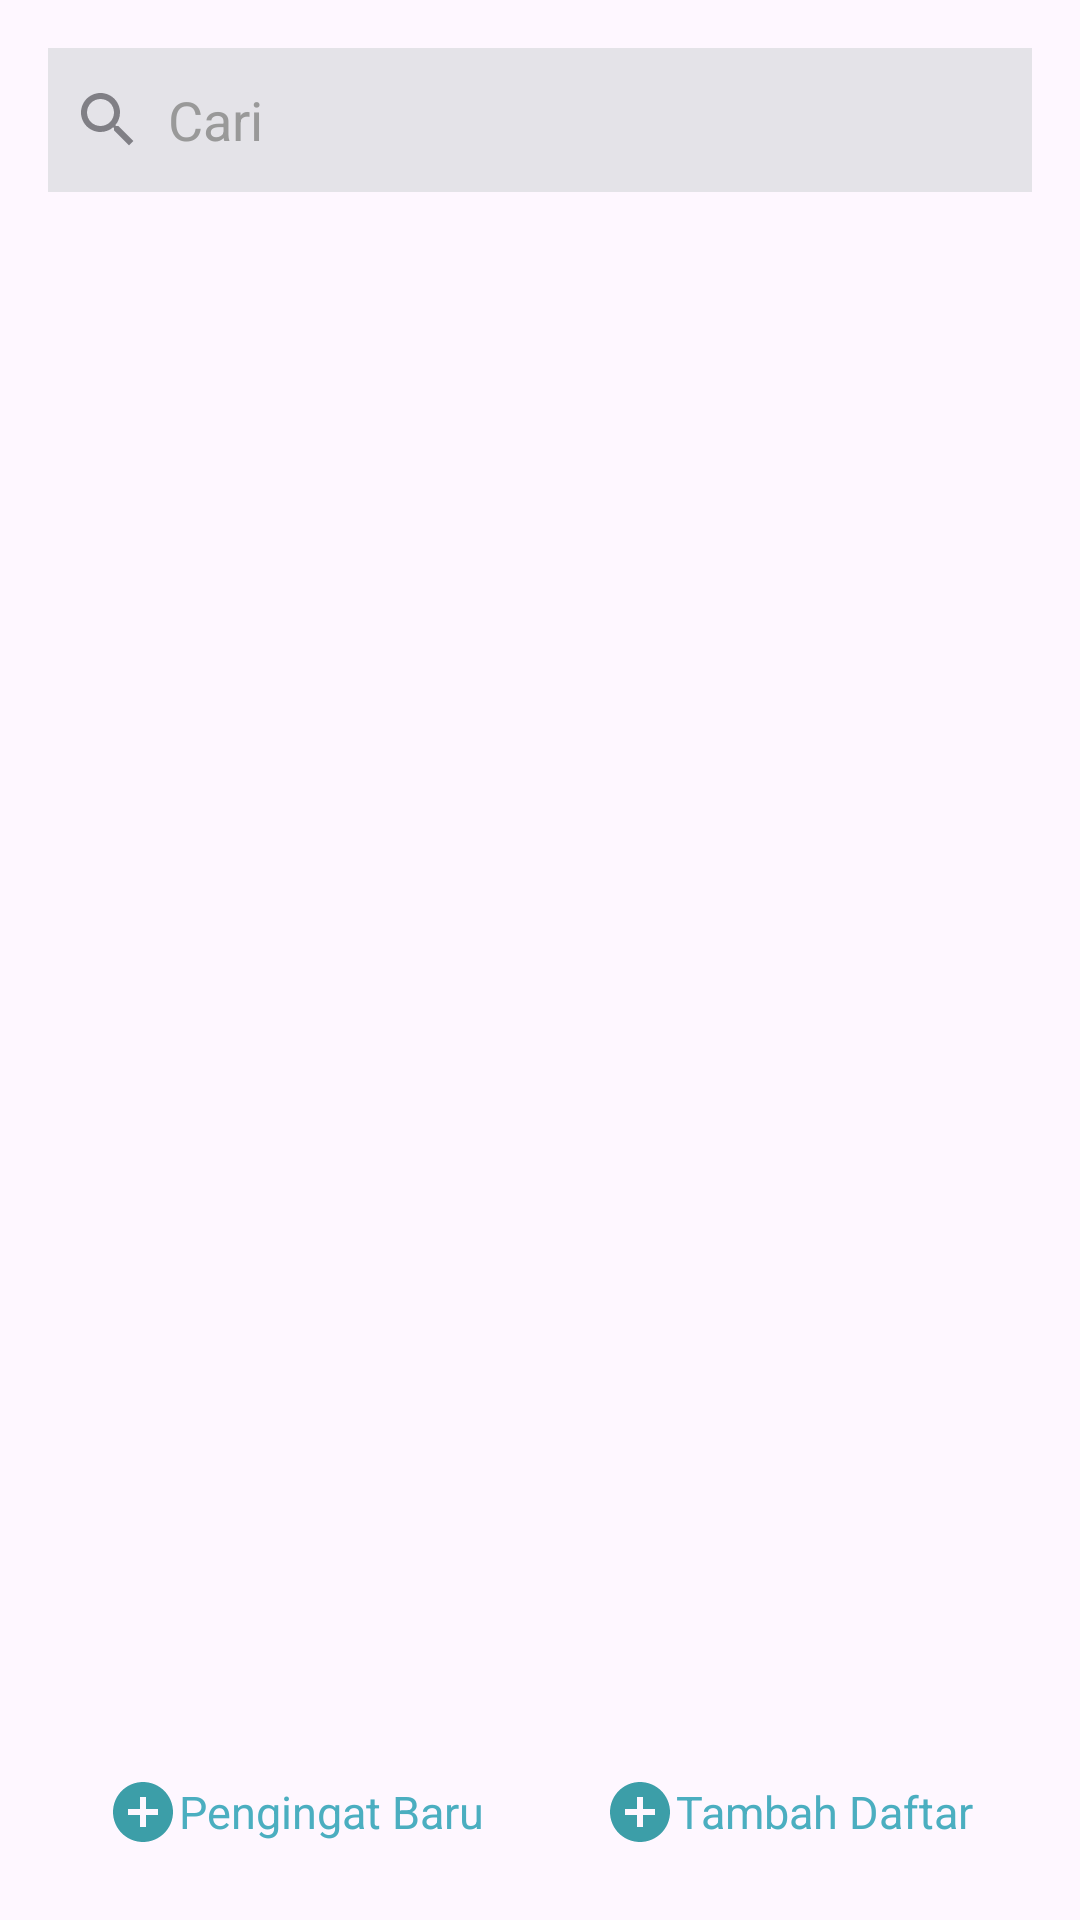

The Android layout XML behind this screen, and the referenced resources:
<!-- AndroidManifest.xml: application theme Theme.ToListFinal -->
<!-- res/layout/fragment_home.xml -->
<?xml version="1.0" encoding="utf-8"?>
<FrameLayout xmlns:android="http://schemas.android.com/apk/res/android"
    xmlns:app="http://schemas.android.com/apk/res-auto"
    xmlns:tools="http://schemas.android.com/tools"
    android:layout_width="match_parent"
    android:layout_height="match_parent"
    tools:context=".fragment.HomeFragment">

    
    <androidx.constraintlayout.widget.ConstraintLayout
        android:layout_width="match_parent"
        android:layout_height="match_parent"
        android:padding="16dp">

        
        <EditText
            android:id="@+id/search_bar"
            android:layout_width="0dp"
            android:layout_height="48dp"
            android:background="@color/background"
            android:drawableStart="@drawable/baseline_search_24"
            android:drawablePadding="8dp"
            android:hint="Cari"
            android:padding="8dp"
            android:textColorHint="#999999"
            app:layout_constraintEnd_toEndOf="parent"
            app:layout_constraintStart_toStartOf="parent"
            app:layout_constraintTop_toTopOf="parent" />

        

        

        <androidx.recyclerview.widget.RecyclerView
            android:id="@+id/recycler_view_data"
            android:layout_width="0dp"
            android:layout_height="0dp"
            app:layout_constraintBottom_toTopOf="@id/bottom_buttons_layout"
            app:layout_constraintEnd_toEndOf="parent"
            app:layout_constraintHorizontal_bias="1.0"
            android:paddingTop="20dp"
            app:layout_constraintStart_toStartOf="parent"
            app:layout_constraintTop_toBottomOf="@id/search_bar" />

        <LinearLayout
            android:id="@+id/bottom_buttons_layout"
            android:layout_width="match_parent"
            android:layout_height="wrap_content"
            android:layout_marginBottom="8dp"
            android:gravity="center"
            android:orientation="horizontal"
            app:layout_constraintBottom_toBottomOf="parent"
            app:layout_constraintEnd_toEndOf="parent"
            app:layout_constraintStart_toStartOf="parent"
            app:layout_constraintTop_toBottomOf="@id/recycler_view_data">

            
            <LinearLayout
                android:id="@+id/add_pengingat_nav"
                android:layout_width="wrap_content"
                android:layout_height="wrap_content"
                android:layout_marginEnd="20dp"
                android:gravity="center"
                android:orientation="horizontal">

                <ImageView
                    android:layout_width="24dp"
                    android:layout_height="24dp"
                    android:contentDescription="Pengingat Baru"
                    android:src="@drawable/add" />

                <TextView
                    android:layout_width="wrap_content"
                    android:layout_height="wrap_content"
                    android:text="Pengingat Baru"
                    android:textColor="#4BAEC0"
                    android:textSize="15sp" />
            </LinearLayout>

            
            <LinearLayout
                android:id="@+id/add_daftar_nav"
                android:layout_width="wrap_content"
                android:layout_height="wrap_content"
                android:gravity="center"
                android:layout_marginStart="20dp"
                android:orientation="horizontal">

                <ImageView
                    android:layout_width="24dp"
                    android:layout_height="24dp"
                    android:contentDescription="Tambah Daftar"
                    android:src="@drawable/add" />

                <TextView
                    android:layout_width="wrap_content"
                    android:layout_height="wrap_content"
                    android:text="Tambah Daftar"
                    android:textColor="#4BAEC0"
                    android:textSize="15sp" />
            </LinearLayout>
        </LinearLayout>
    </androidx.constraintlayout.widget.ConstraintLayout>
</FrameLayout>
<!-- resources referenced by this layout -->
<resources>
  <color name="background">#E4E3E8</color>
  <!-- drawable add (drawable) -->
  <vector xmlns:android="http://schemas.android.com/apk/res/android" android:height="24dp" android:tint="#3C9EA8" android:viewportHeight="24" android:viewportWidth="24" android:width="24dp">
        
      <path android:fillColor="@android:color/white" android:pathData="M12,2C6.48,2 2,6.48 2,12s4.48,10 10,10 10,-4.48 10,-10S17.52,2 12,2zM17,13h-4v4h-2v-4L7,13v-2h4L11,7h2v4h4v2z"/>
      
  </vector>
  <!-- drawable baseline_search_24 (drawable) -->
  <vector xmlns:android="http://schemas.android.com/apk/res/android" android:height="24dp" android:tint="#807F85" android:viewportHeight="24" android:viewportWidth="24" android:width="24dp">
        
      <path android:fillColor="@android:color/white" android:pathData="M15.5,14h-0.79l-0.28,-0.27C15.41,12.59 16,11.11 16,9.5 16,5.91 13.09,3 9.5,3S3,5.91 3,9.5 5.91,16 9.5,16c1.61,0 3.09,-0.59 4.23,-1.57l0.27,0.28v0.79l5,4.99L20.49,19l-4.99,-5zM9.5,14C7.01,14 5,11.99 5,9.5S7.01,5 9.5,5 14,7.01 14,9.5 11.99,14 9.5,14z"/>
      
  </vector>
  <style name="Theme.ToListFinal" parent="Base.Theme.ToListFinal" />
  <style name="Base.Theme.ToListFinal" parent="Theme.Material3.DayNight.NoActionBar">
          
          
      </style>
</resources>
